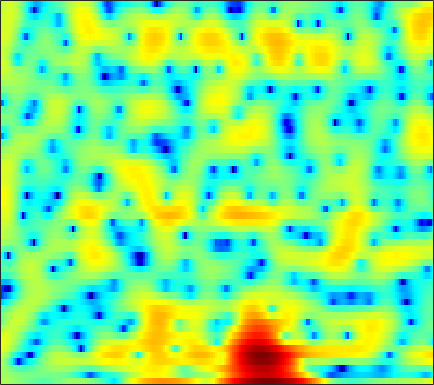

The file beside this chart, header and first rows:
2.9572, 2.7066, 2.3447, 1.9783, 1.6946, 1.3266, 0.9876, 0.74661, 0.45507, 0.18099, -0.083154, -0.29018, -0.60021, -0.96691, -1.2405, -1.6173, -1.9489, -2.1616, -2.398, -2.538, -2.5661, -2.4832, -2.2437, -1.8652
2.008, 1.834, 1.579, 1.309, 1.105, 0.834, 0.5765, 0.3984, 0.1806, -0.0114, -0.1742, -0.2771, -0.3911, -0.478, -0.5252, -0.5667, -0.5891, -0.5942, -0.589, -0.5711, -0.5477, -0.5289, -0.5084, -0.4973
2.446, 1.875, 1.063, 0.2087, -0.4462, -1.309, -2.1, -2.615, -3.133, -3.426, -3.485, -3.384, -3.104, -2.703, -2.355, -1.851, -1.338, -0.9609, -0.4777, -0.02554, 0.3852, 0.6626, 0.9891, 1.267
2.963, 1.872, 0.147, -1.963, -3.877, -7.054, -11.33, -15.75, -21.7, -17.38, -13.25, -11.22, -9.213, -7.625, -6.527, -5.125, -3.798, -2.836, -1.635, -0.5432, 0.4237, 1.06, 1.799, 2.424
4.929, 3.982, 2.484, 0.7267, -0.739, -2.817, -4.878, -6.311, -7.991, -9.537, -11.34, -13.2, -17.46, -28.02, -23.13, -14.16, -9.427, -6.955, -4.424, -2.466, -0.8952, 0.07231, 1.126, 1.951
6.269, 5.675, 4.762, 3.71, 2.844, 1.604, 0.3022, -0.7095, -2.08, -3.474, -4.857, -5.849, -7.045, -7.9, -8.184, -8.107, -7.527, -6.857, -5.777, -4.626, -3.476, -2.661, -1.689, -0.896
6.638, 6.229, 5.598, 4.862, 4.235, 3.291, 2.234, 1.359, 0.06831, -1.385, -3.01, -4.359, -6.415, -8.904, -11.19, -14.95, -17.7, -16.4, -12.73, -9.697, -7.447, -6.148, -4.783, -3.804
5.471, 5.3, 5.011, 4.653, 4.32, 3.776, 3.101, 2.498, 1.555, 0.4421, -0.8319, -1.897, -3.469, -5.165, -6.441, -7.912, -8.732, -8.805, -8.331, -7.449, -6.493, -5.829, -5.108, -4.596
1.998, 2.499, 3.079, 3.504, 3.701, 3.792, 3.683, 3.479, 3.051, 2.442, 1.667, 0.9945, 0.02092, -1.012, -1.802, -2.858, -3.856, -4.478, -5.17, -5.618, -5.81, -5.774, -5.582, -5.31
-2.568, -0.6557, 1.192, 2.496, 3.198, 3.845, 4.197, 4.298, 4.232, 3.933, 3.405, 2.86, 1.936, 0.7567, -0.3156, -2.045, -4.176, -6.082, -9.21, -12.68, -13.99, -12.52, -10.03, -8.127
-1.314, -0.4563, 0.6608, 1.664, 2.313, 3.023, 3.554, 3.825, 4.004, 3.991, 3.763, 3.433, 2.771, 1.842, 0.9703, -0.4528, -2.23, -3.764, -5.963, -7.932, -8.821, -8.693, -8.04, -7.452
-3.298, -2.672, -1.734, -0.7434, -0.02427, 0.8887, 1.7, 2.224, 2.774, 3.159, 3.37, 3.408, 3.297, 3.005, 2.674, 2.081, 1.355, 0.7617, -0.0443, -0.8676, -1.7, -2.314, -3.2, -4.252
-10.88, -9.499, -7.631, -5.884, -4.646, -3.113, -1.72, -0.7754, 0.3448, 1.284, 2.031, 2.473, 2.908, 3.161, 3.229, 3.193, 3.009, 2.785, 2.387, 1.891, 1.289, 0.7723, -0.02553, -0.97
-19.24, -17.07, -14.77, -12.67, -11.02, -8.715, -6.469, -4.907, -3.012, -1.386, -0.04569, 0.7841, 1.671, 2.329, 2.685, 2.995, 3.141, 3.14, 3.009, 2.768, 2.421, 2.096, 1.596, 1.038
-18.12, -19.63, -23.82, -31.34, -22.78, -15.14, -10.43, -7.78, -5.003, -2.845, -1.126, -0.08184, 1.02, 1.843, 2.306, 2.73, 2.959, 3.026, 2.987, 2.817, 2.552, 2.303, 1.931, 1.529
-11.11, -11.46, -11.69, -11.28, -10.38, -8.544, -6.455, -4.925, -3.03, -1.4, -0.05024, 0.7855, 1.688, 2.352, 2.701, 2.977, 3.043, 2.974, 2.745, 2.368, 1.888, 1.488, 0.9466, 0.4472
-4.914, -4.761, -4.447, -3.955, -3.461, -2.652, -1.694, -0.9395, 0.05424, 0.9933, 1.826, 2.35, 2.902, 3.271, 3.407, 3.402, 3.173, 2.835, 2.166, 1.242, 0.06381, -0.9622, -2.435, -3.756
-2.206, -2.182, -2.04, -1.756, -1.411, -0.8233, -0.1008, 0.4998, 1.289, 2.022, 2.665, 3.061, 3.449, 3.651, 3.663, 3.505, 3.103, 2.606, 1.647, 0.2936, -1.611, -3.548, -7.196, -13.56
-2.591, -3.271, -4.06, -4.306, -3.976, -2.929, -1.597, -0.6077, 0.5936, 1.587, 2.342, 2.777, 3.18, 3.391, 3.448, 3.354, 3.082, 2.765, 2.154, 1.297, 0.2032, -0.7568, -2.154, -3.483
-3.771, -6.108, -11.41, -31.06, -16.01, -8.01, -4.126, -2.278, -0.5854, 0.5367, 1.235, 1.539, 1.762, 1.852, 1.877, 1.883, 1.891, 1.925, 1.944, 1.908, 1.79, 1.645, 1.386, 1.09
-0.4478, -1.276, -2.316, -2.906, -2.877, -2.307, -1.564, -1.045, -0.5778, -0.4682, -0.6922, -1.095, -1.882, -2.803, -3.42, -3.671, -3.117, -2.368, -1.187, -0.08575, 0.7927, 1.306, 1.811, 2.145
2.305, 2.029, 1.643, 1.294, 1.06, 0.7847, 0.4623, 0.1684, -0.3504, -1.155, -2.324, -3.511, -5.808, -9.509, -14.41, -36.37, -13.38, -8.724, -5.059, -2.647, -0.9679, -0.02886, 0.9203, 1.561
3.395, 3.216, 2.912, 2.527, 2.184, 1.653, 1.06, 0.5317, -0.2703, -1.162, -2.202, -3.052, -4.27, -5.43, -6.133, -6.448, -5.854, -5.066, -3.728, -2.447, -1.343, -0.6478, 0.09879, 0.6488
3.751, 3.651, 3.396, 2.983, 2.567, 1.86, 1.03, 0.3451, -0.617, -1.536, -2.331, -2.837, -3.287, -3.528, -3.57, -3.466, -3.162, -2.842, -2.359, -1.841, -1.307, -0.9212, -0.4697, -0.07238
3.929, 4.141, 4.111, 3.717, 3.191, 2.154, 0.7181, -0.5392, -2.444, -4.332, -5.569, -5.832, -5.367, -4.606, -3.979, -3.327, -2.918, -2.659, -2.459, -2.362, -2.211, -2.045, -1.723, -1.23
4.442, 5.037, 5.24, 4.86, 4.202, 2.868, 0.8638, -1.153, -4.875, -10.86, -24.07, -16.33, -9.52, -6.474, -5.154, -4.106, -3.752, -3.827, -4.355, -5.332, -6.66, -7.535, -7.619, -6.18
5.758, 5.923, 5.788, 5.228, 4.53, 3.25, 1.59, 0.1196, -1.959, -4.027, -5.48, -6.062, -6.177, -5.838, -5.593, -5.467, -5.496, -5.941, -7.032, -8.989, -12.36, -16.16, -18.74, -13.23
7.028, 6.794, 6.276, 5.492, 4.717, 3.405, 1.821, 0.442, -1.584, -3.738, -5.842, -7.168, -8.319, -8.485, -8.096, -7.468, -7.07, -6.964, -7.218, -7.877, -8.648, -9.309, -9.894, -10.21
7.504, 7.195, 6.59, 5.75, 4.945, 3.595, 1.946, 0.4304, -2.018, -5.212, -9.68, -15.01, -58.06, -16.2, -12.12, -8.995, -7.46, -6.718, -6.282, -6.292, -6.739, -7.332, -8.496, -10.35
6.61, 6.409, 5.952, 5.269, 4.602, 3.499, 2.134, 0.9548, -0.8366, -2.8, -4.797, -6.106, -7.221, -7.339, -6.929, -6.223, -5.53, -5.155, -4.881, -4.842, -5.092, -5.417, -6.07, -6.885
5.271, 5.259, 5.041, 4.587, 4.098, 3.276, 2.253, 1.407, 0.1842, -1.026, -2.171, -2.881, -3.563, -3.96, -4.026, -3.984, -3.781, -3.659, -3.53, -3.513, -3.582, -3.716, -3.985, -4.316
4.635, 4.81, 4.801, 4.523, 4.139, 3.406, 2.444, 1.572, 0.2717, -1.138, -2.481, -3.323, -4.046, -4.206, -4.062, -3.594, -3.107, -2.753, -2.392, -2.201, -2.179, -2.283, -2.549, -2.953
4.612, 4.946, 5.112, 4.976, 4.665, 3.948, 2.874, 1.786, -0.07953, -2.599, -5.99, -9.222, -12.35, -9.776, -7.222, -4.665, -3.005, -2.137, -1.4, -1.019, -0.9624, -1.091, -1.474, -2.093
3.788, 4.245, 4.59, 4.624, 4.461, 3.955, 3.116, 2.241, 0.7006, -1.332, -3.829, -5.793, -7.311, -6.408, -5.003, -3.287, -2.046, -1.435, -0.9894, -0.8804, -1.038, -1.308, -1.84, -2.543
2.216, 2.689, 3.131, 3.363, 3.4, 3.287, 2.969, 2.607, 1.974, 1.229, 0.4853, -0.01133, -0.4811, -0.6872, -0.7291, -0.6996, -0.7322, -0.8545, -1.198, -1.786, -2.583, -3.285, -4.276, -5.159
0.6879, 1.052, 1.514, 1.952, 2.229, 2.522, 2.692, 2.741, 2.702, 2.571, 2.354, 2.169, 1.903, 1.602, 1.356, 0.9458, 0.3969, -0.143, -1.097, -2.406, -4.213, -5.976, -8.95, -12.25
-2.314, -2.112, -1.42, -0.4461, 0.3187, 1.216, 1.936, 2.341, 2.719, 2.928, 2.996, 2.978, 2.866, 2.662, 2.451, 2.057, 1.512, 0.9736, 0.01984, -1.276, -3.003, -4.694, -7.526, -10.67
-13.12, -13.28, -8.191, -4.418, -2.471, -0.6288, 0.5943, 1.227, 1.773, 2.07, 2.22, 2.252, 2.237, 2.191, 2.125, 2.012, 1.837, 1.632, 1.258, 0.7408, 0.09053, -0.4493, -1.178, -1.744
-6.539, -6.672, -5.271, -3.428, -2.231, -1.065, -0.3311, -0.03993, 0.05933, -0.07731, -0.3514, -0.5603, -0.7162, -0.6584, -0.4626, -0.04831, 0.4292, 0.7789, 1.182, 1.484, 1.655, 1.723, 1.738, 1.691
-0.4473, -0.6729, -0.7362, -0.6547, -0.5657, -0.5895, -0.8406, -1.249, -2.134, -3.459, -5.251, -6.729, -8.239, -8.021, -6.814, -4.807, -2.931, -1.722, -0.3506, 0.7678, 1.647, 2.171, 2.696, 3.015
0.5862, 0.2935, 0.02443, -0.1577, -0.3248, -0.6682, -1.29, -2.019, -3.444, -5.564, -8.739, -12.16, -18.64, -17.43, -13.22, -9.351, -6.479, -4.675, -2.559, -0.74, 0.7827, 1.719, 2.683, 3.337
-2.088, -2.321, -2.09, -1.574, -1.244, -1.013, -1.158, -1.549, -2.458, -3.825, -5.548, -7.002, -8.957, -10.65, -11.7, -12.12, -10.52, -8.139, -4.928, -2.197, -0.02217, 1.268, 2.585, 3.511
-16.5, -14.58, -7.602, -4.054, -2.423, -1.143, -0.5499, -0.4661, -0.7699, -1.501, -2.62, -3.731, -5.639, -8.297, -11.06, -15.45, -13.35, -9.226, -5.051, -2.085, 0.08198, 1.313, 2.58, 3.462
-4.942, -4.889, -3.732, -2.243, -1.272, -0.3181, 0.2388, 0.4195, 0.3751, 0.05335, -0.5193, -1.08, -1.926, -2.808, -3.335, -3.676, -3.424, -2.827, -1.761, -0.6116, 0.4353, 1.099, 1.79, 2.253
-0.2432, -0.1682, 0.08275, 0.4418, 0.7031, 1.018, 1.211, 1.262, 1.208, 1.02, 0.7187, 0.443, 0.04411, -0.332, -0.5648, -0.7733, -0.8143, -0.7547, -0.5619, -0.2988, -0.02686, 0.1596, 0.304, 0.3118
1.58, 1.752, 1.927, 2.046, 2.104, 2.118, 2.076, 2.003, 1.851, 1.634, 1.366, 1.133, 0.7752, 0.3984, 0.09765, -0.2866, -0.6257, -0.8517, -1.066, -1.188, -1.237, -1.262, -1.327, -1.532
2.881, 3.067, 3.149, 3.073, 2.949, 2.699, 2.414, 2.198, 1.922, 1.665, 1.401, 1.17, 0.7893, 0.2767, -0.2072, -0.9824, -1.899, -2.581, -3.358, -3.746, -3.647, -3.368, -2.919, -2.654
4.231, 4.253, 4.01, 3.489, 2.936, 2.094, 1.243, 0.7244, 0.3153, 0.2416, 0.3294, 0.3775, 0.2891, -0.1255, -0.6998, -1.943, -3.913, -6.05, -10.1, -13.4, -9.995, -6.991, -4.246, -2.551
4.948, 4.681, 3.925, 2.679, 1.328, -1.065, -4.231, -6.71, -7.565, -5.268, -3.005, -1.837, -0.9177, -0.6402, -0.7914, -1.514, -2.831, -4.231, -6.376, -7.451, -6.123, -4.43, -2.348, -0.8054
4.535, 4.136, 3.233, 1.821, 0.3682, -2.197, -5.578, -8.3, -9.232, -6.828, -4.451, -3.169, -2.026, -1.327, -1.073, -0.9805, -1.079, -1.204, -1.348, -1.311, -1.017, -0.6465, -0.1248, 0.3566
4.337, 4.058, 3.428, 2.499, 1.641, 0.34, -0.9782, -1.835, -2.651, -3.007, -3.02, -2.846, -2.465, -2.018, -1.667, -1.198, -0.7892, -0.5167, -0.1958, 0.04775, 0.228, 0.3281, 0.3679, 0.2737
4.708, 4.637, 4.293, 3.69, 3.08, 2.063, 0.8571, -0.1403, -1.56, -2.991, -4.259, -4.883, -5.003, -4.344, -3.524, -2.393, -1.391, -0.7795, -0.1416, 0.2902, 0.5127, 0.5247, 0.3815, -0.006155
4.892, 5.026, 4.921, 4.498, 3.966, 2.955, 1.566, 0.2366, -2.046, -5.228, -10.08, -16.21, -17.63, -10.1, -7.015, -4.352, -2.576, -1.645, -0.7803, -0.2371, 0.02636, 0.04551, -0.1479, -0.5731
4.494, 4.796, 4.919, 4.703, 4.312, 3.499, 2.325, 1.198, -0.6505, -2.874, -5.234, -6.682, -7.343, -6.573, -5.602, -4.321, -3.272, -2.635, -2.004, -1.625, -1.504, -1.557, -1.886, -2.435
4.02, 4.499, 4.862, 4.905, 4.727, 4.214, 3.401, 2.6, 1.349, -0.03791, -1.425, -2.399, -3.496, -4.231, -4.536, -4.66, -4.506, -4.24, -3.833, -3.526, -3.444, -3.596, -4.141, -5.209
3.428, 4.169, 4.821, 5.114, 5.109, 4.795, 4.16, 3.485, 2.334, 0.9189, -0.7578, -2.164, -4.263, -6.469, -8.054, -9.47, -9.36, -8.55, -7.209, -6.073, -5.319, -5.096, -5.207, -5.923
2.647, 3.601, 4.468, 4.908, 4.981, 4.763, 4.191, 3.545, 2.36, 0.8028, -1.186, -3.013, -6.021, -10.16, -14.73, -25.95, -19.11, -14.37, -10.76, -8.489, -6.949, -6.117, -5.381, -4.938
2.685, 3.505, 4.258, 4.641, 4.698, 4.493, 3.958, 3.337, 2.222, 0.7574, -1.06, -2.66, -5.041, -7.617, -9.482, -11.39, -12.12, -11.93, -11.02, -9.654, -8.27, -7.245, -6.069, -5.061
